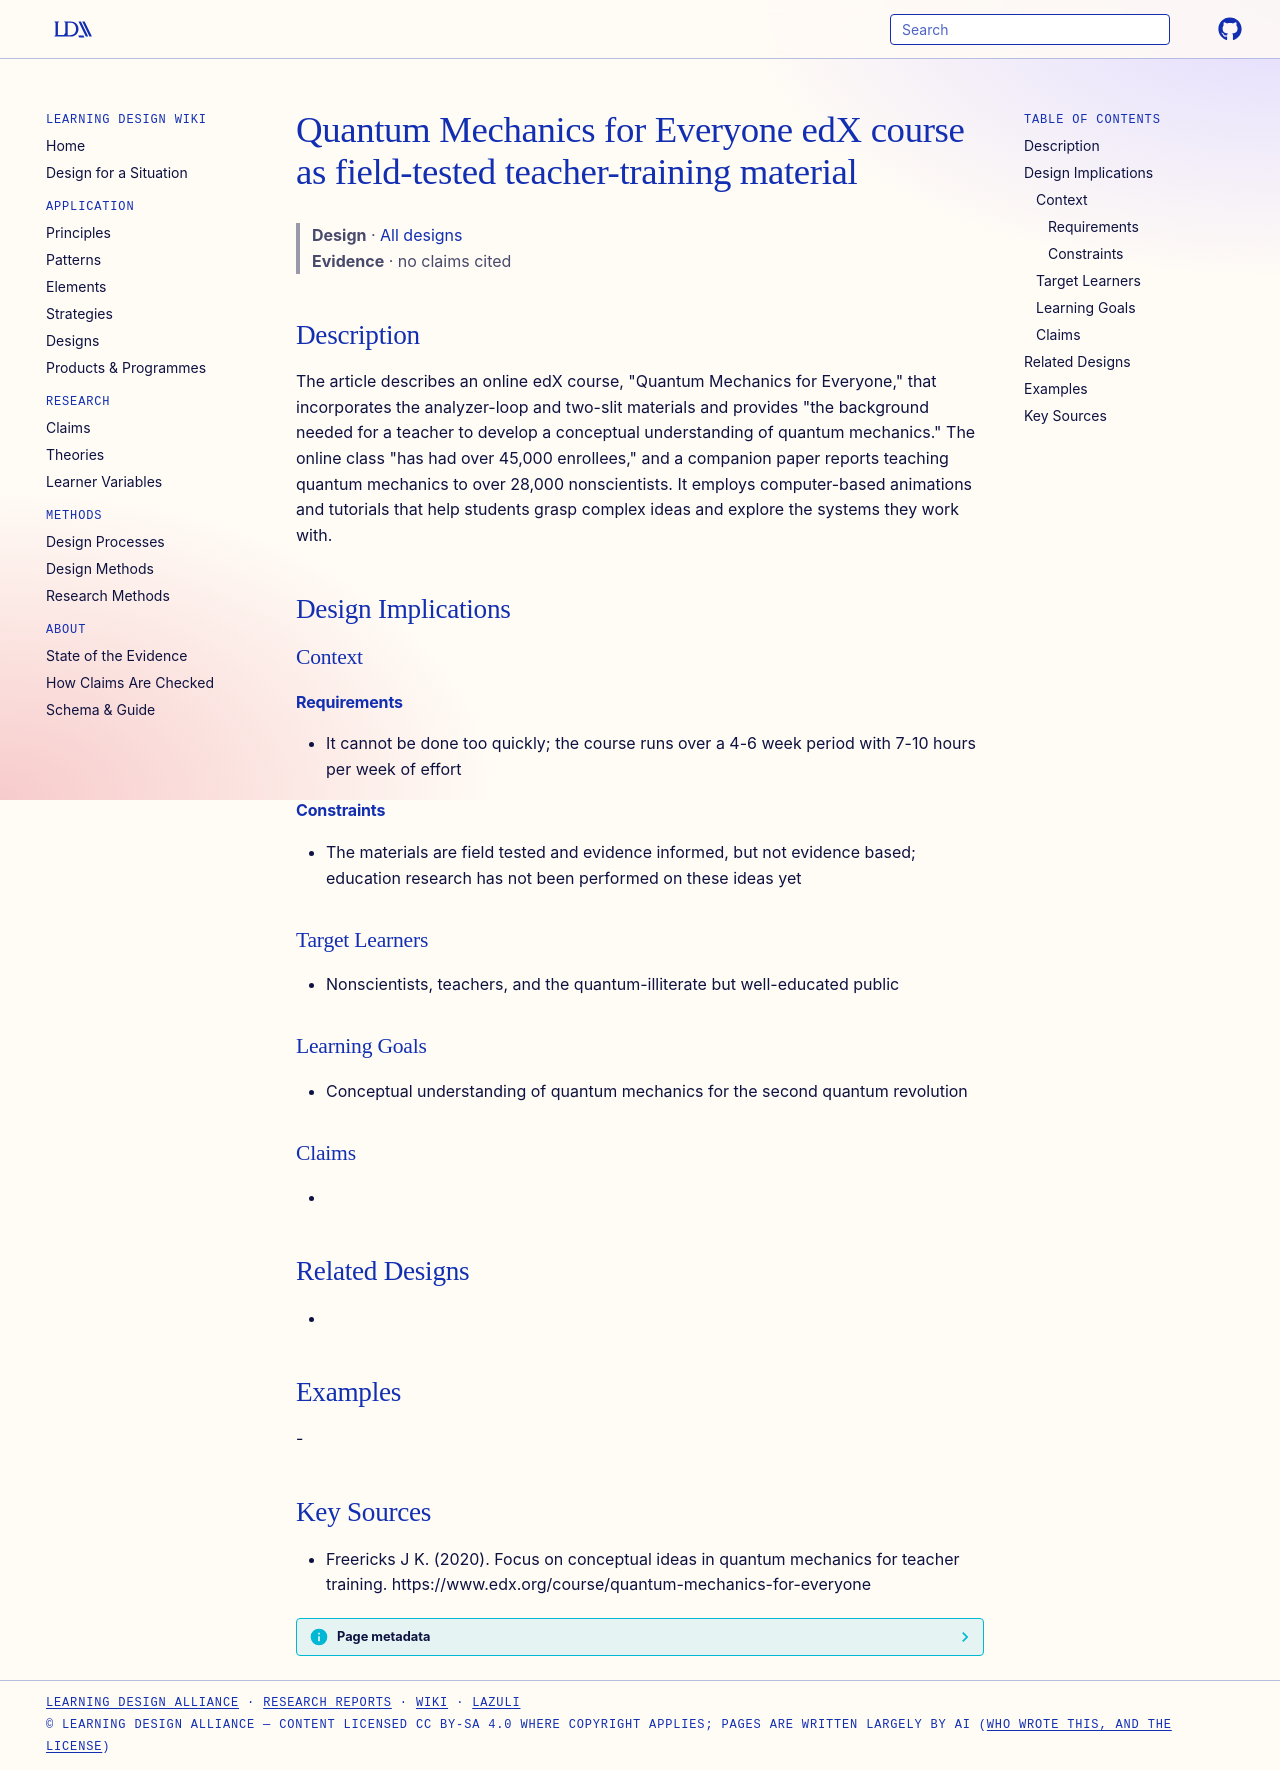

repository: Learning-Design-Alliance/learning-wiki · page: designs/quantum-mechanics-for-everyone-edx-course/index.html · generator: mkdocs

---
type: design
id: quantum-mechanics-for-everyone-edx-course
title: Quantum Mechanics for Everyone edX course as field-tested teacher-training material
description: "The article describes an online edX course, \"Quantum Mechanics for Everyone,\" that incorporates the analyzer-loop and two-slit materials and provides \"the background needed for a teacher to develop a conceptual unders..."
status: review
generated:
  by: "process:settle-candidates"
  at: 2026-11-19
sources:
  - id: freericks-j-k-2020
    resource: "https://www.edx.org/course/quantum-mechanics-for-everyone"
    title: "Freericks J K. (2020). Focus on conceptual ideas in quantum mechanics for teacher training. https://www.edx.org/course/quantum-mechanics-for-everyone"
    author: Freericks J K
---

# Quantum Mechanics for Everyone edX course as field-tested teacher-training material

> **Design** · [All designs](index.md)
> **Evidence** · no claims cited

## Description
The article describes an online edX course, "Quantum Mechanics for Everyone," that incorporates the analyzer-loop and two-slit materials and provides "the background needed for a teacher to develop a conceptual understanding of quantum mechanics." The online class "has had over 45,000 enrollees," and a companion paper reports teaching quantum mechanics to over 28,000 nonscientists. It employs computer-based animations and tutorials that help students grasp complex ideas and explore the systems they work with.

## Design Implications

### Context
#### Requirements
- It cannot be done too quickly; the course runs over a 4-6 week period with 7-10 hours per week of effort
#### Constraints
- The materials are field tested and evidence informed, but not evidence based; education research has not been performed on these ideas yet

### Target Learners
- Nonscientists, teachers, and the quantum-illiterate but well-educated public

### Learning Goals
- Conceptual understanding of quantum mechanics for the second quantum revolution

### Claims
- 

## Related Designs
- 

## Examples
-

## Key Sources
- Freericks J K. (2020). Focus on conceptual ideas in quantum mechanics for teacher training. https://www.edx.org/course/quantum-mechanics-for-everyone
